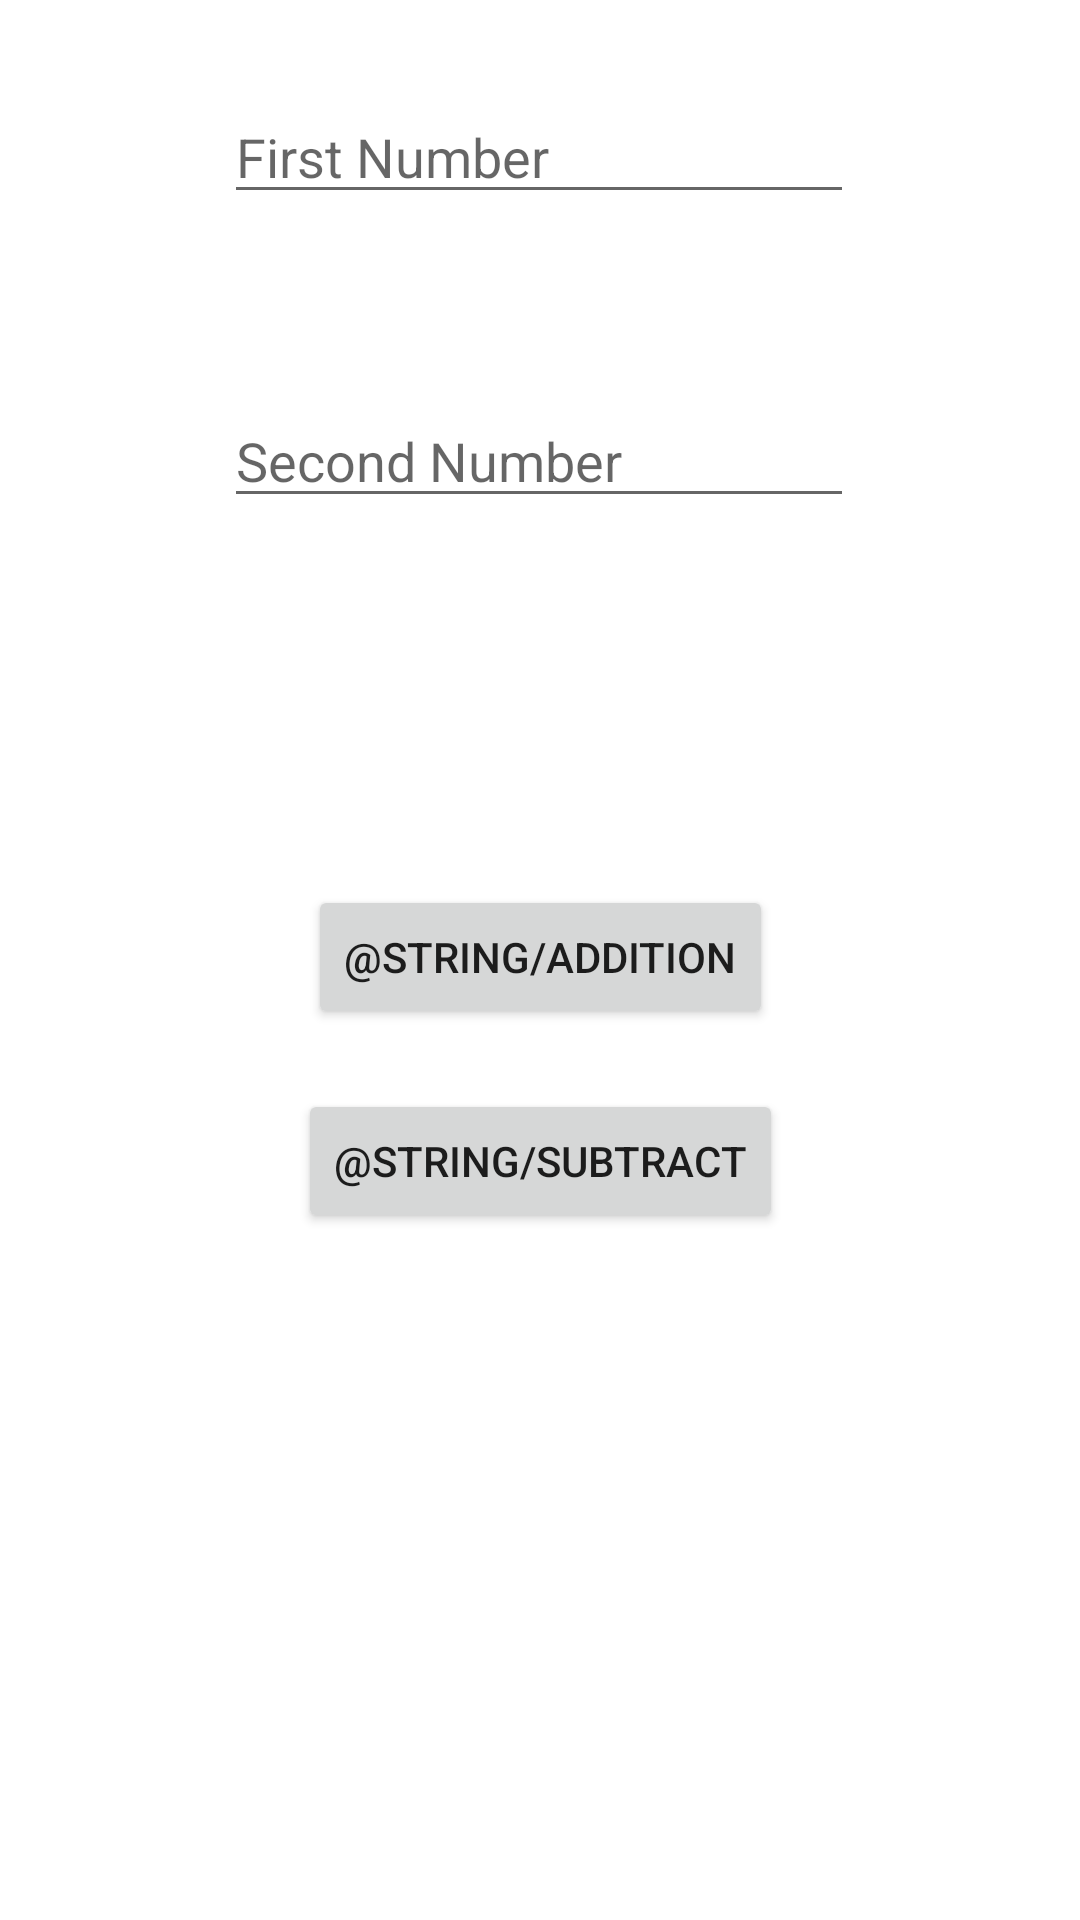

Layout XML and referenced resources for this Android screen:
<!-- AndroidManifest.xml: application theme Theme.Task31C -->
<!-- res/layout/activity_calculator.xml -->
<?xml version="1.0" encoding="utf-8"?>
<androidx.constraintlayout.widget.ConstraintLayout xmlns:android="http://schemas.android.com/apk/res/android"
    xmlns:app="http://schemas.android.com/apk/res-auto"
    xmlns:tools="http://schemas.android.com/tools"
    android:layout_width="match_parent"
    android:layout_height="match_parent"
    tools:context=".Calculator">

    <EditText
        android:id="@+id/firstNumber"
        android:layout_width="wrap_content"
        android:layout_height="wrap_content"
        android:layout_marginStart="100dp"
        android:layout_marginTop="30dp"
        android:layout_marginEnd="101dp"
        android:ems="10"
        android:hint="First Number"
        android:inputType="number"
        app:layout_constraintEnd_toEndOf="parent"
        app:layout_constraintStart_toStartOf="parent"
        app:layout_constraintTop_toTopOf="parent" />

    <EditText
        android:id="@+id/secondNumber"
        android:layout_width="wrap_content"
        android:layout_height="wrap_content"
        android:layout_marginStart="100dp"
        android:layout_marginTop="60dp"
        android:layout_marginEnd="101dp"
        android:ems="10"
        android:inputType="number"
        android:hint="Second Number"
        app:layout_constraintEnd_toEndOf="parent"
        app:layout_constraintStart_toStartOf="parent"
        app:layout_constraintTop_toBottomOf="@+id/firstNumber" />

    <TextView
        android:id="@+id/resultTextView"
        android:layout_width="wrap_content"
        android:layout_height="wrap_content"
        android:layout_marginStart="101dp"
        android:layout_marginTop="30dp"
        android:text=""
        android:textSize="24sp"
        app:layout_constraintStart_toStartOf="parent"
        app:layout_constraintTop_toBottomOf="@+id/secondNumber" />

    <Button
        android:id="@+id/addButton"
        android:layout_width="wrap_content"
        android:layout_height="wrap_content"
        android:text="@string/addition"
        android:onClick="onAddButtonPressed"
        android:layout_marginTop="60dp"
        android:layout_centerHorizontal="true"
        app:layout_constraintEnd_toEndOf="parent"
        app:layout_constraintStart_toStartOf="parent"
        app:layout_constraintTop_toBottomOf="@+id/resultTextView" />

    <Button
        android:id="@+id/subtractButton"
        android:layout_width="wrap_content"
        android:layout_height="wrap_content"
        android:text="@string/subtract"
        android:layout_centerHorizontal="true"
        android:layout_marginTop="20dp"
        android:onClick="onSubtractButtonPressed"
        app:layout_constraintEnd_toEndOf="parent"
        app:layout_constraintStart_toStartOf="parent"
        app:layout_constraintTop_toBottomOf="@+id/addButton" />
</androidx.constraintlayout.widget.ConstraintLayout>
<!-- resources referenced by this layout -->
<resources>
  <style name="Theme.Task31C" parent="Theme.MaterialComponents.DayNight.DarkActionBar">
          
          <item name="colorPrimary">@color/purple_500</item>
          <item name="colorPrimaryVariant">@color/purple_700</item>
          <item name="colorOnPrimary">@color/white</item>
          
          <item name="colorSecondary">@color/teal_200</item>
          <item name="colorSecondaryVariant">@color/teal_700</item>
          <item name="colorOnSecondary">@color/black</item>
          
          <item name="android:statusBarColor">?attr/colorPrimaryVariant</item>
          
      </style>
  <!-- not gathered from this repository: default colours our renderer supplied (Android Studio template values) -->
  <color name="purple_500">#FF6200EE</color>
  <color name="purple_700">#FF3700B3</color>
  <color name="teal_200">#FF03DAC5</color>
  <color name="teal_700">#FF018786</color>
  <color name="black">#FF000000</color>
  <color name="white">#FFFFFFFF</color>
</resources>
